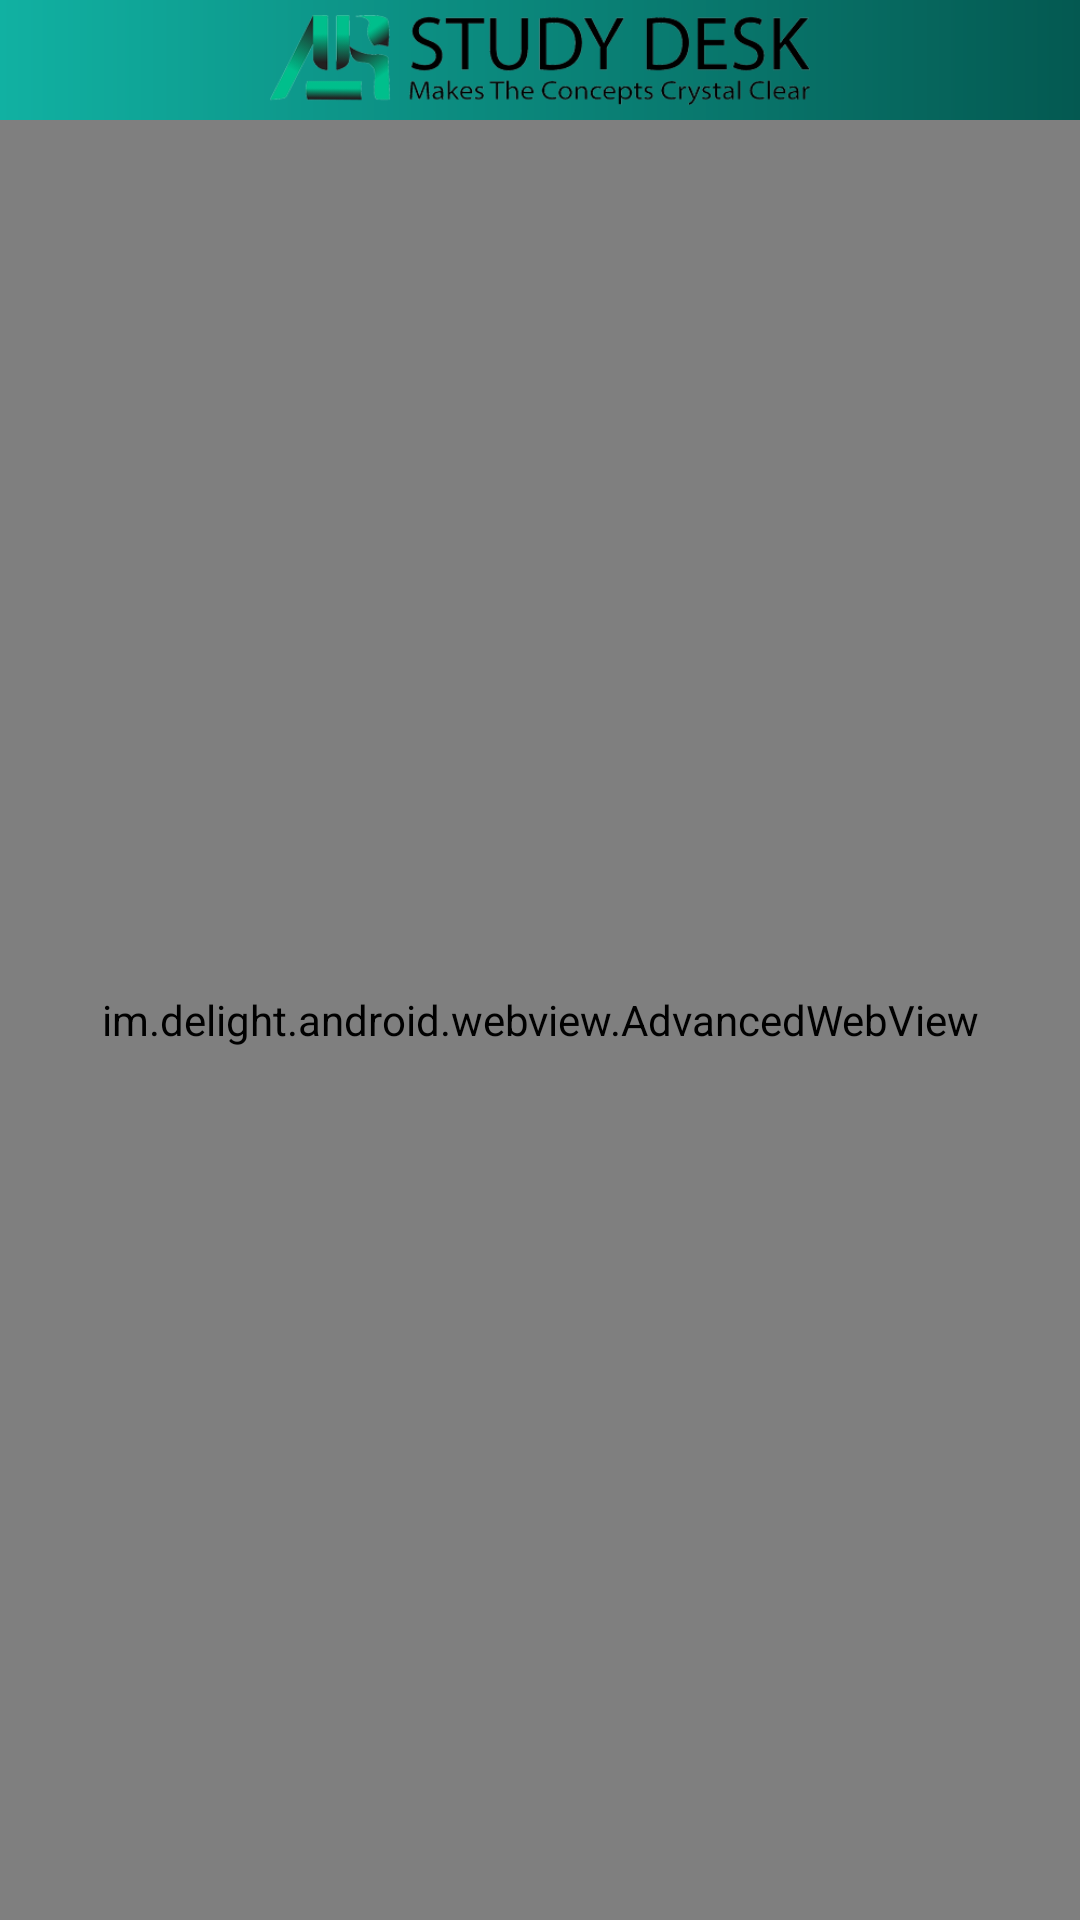

Here is an Android app screen rendered from its layout file. Give the layout XML and the strings, colors and styles it references.
<!-- AndroidManifest.xml: application theme AppTheme -->
<!-- res/layout/activity_second_dtl.xml -->
<?xml version="1.0" encoding="utf-8"?>
<RelativeLayout xmlns:android="http://schemas.android.com/apk/res/android"
    xmlns:tools="http://schemas.android.com/tools"
    android:id="@+id/activity_second_dtl"
    android:layout_width="match_parent"
    android:layout_height="match_parent"
    tools:context="com.example.admin.studydesk.SecondDtl">
    <RelativeLayout
        android:layout_width="match_parent"
        android:layout_height="wrap_content"
        android:id="@+id/topBar"
        android:background="@drawable/gradient"
        android:layout_alignParentTop="true"
        >
        <TextView
            android:layout_width="180sp"
            android:layout_height="30sp"
            android:text=""
            android:textSize="20sp"
            android:background="@mipmap/arpng"
            android:textStyle="bold"
            android:layout_centerInParent="true"
            android:textColor="@color/colorWhite"
            android:layout_marginTop="10sp"
            />
        <Button
            android:layout_width="30sp"
            android:layout_height="30sp"
            android:id="@+id/btnHome"
            android:layout_centerVertical="true"
            android:layout_marginRight="10sp"
            android:background="@mipmap/home48"
            android:layout_alignParentRight="true"
            />
    </RelativeLayout>
    <TextView
        android:layout_width="match_parent"
        android:layout_height="wrap_content"
        android:id="@+id/title"
        android:text="Engineering Graphics: Your Animated Notebook"
        android:textColor="@color/colorWhite"
        android:background="@drawable/gradient"
        android:layout_below="@+id/topBar"
        android:gravity="center"
        android:visibility="gone" />
    <im.delight.android.webview.AdvancedWebView
        android:layout_width="match_parent"
        android:layout_height="match_parent"
        android:id="@+id/webView"
        android:layout_centerHorizontal="true"
        android:layout_below="@+id/title"
        />
</RelativeLayout>
<!-- resources referenced by this layout -->
<resources>
  <color name="colorWhite">#F8F9FB</color>
  <!-- drawable gradient (drawable) -->
  <?xml version="1.0" encoding="utf-8" ?>
  <shape xmlns:android="http://schemas.android.com/apk/res/android"
      android:thickness="0dp"
      android:shape="rectangle">
      <stroke android:width="0dp"
          android:color="@color/colorPrimary"/>
      <corners android:radius="0dp" />
      <size android:height="15dp" android:width="15dp" />
      <gradient
          android:startColor="@color/colorPrimary"
          android:endColor="@color/colorPrimaryDark"
          android:type="linear"
          android:angle="0"/>
  </shape>
  <!-- mipmap arpng: png bitmap (mipmap-hdpi, 58214 bytes) -->
  <style name="AppTheme" parent="Theme.AppCompat.Light.DarkActionBar">
          
          <item name="colorPrimary">@color/colorPrimary</item>
          <item name="colorPrimaryDark">@color/colorPrimaryDark</item>
          <item name="colorAccent">@color/colorAccent</item>
      </style>
  <color name="colorPrimary">#11b1a2</color>
  <color name="colorPrimaryDark">#FF045951</color>
  <color name="colorAccent">#11b1a2</color>
</resources>
